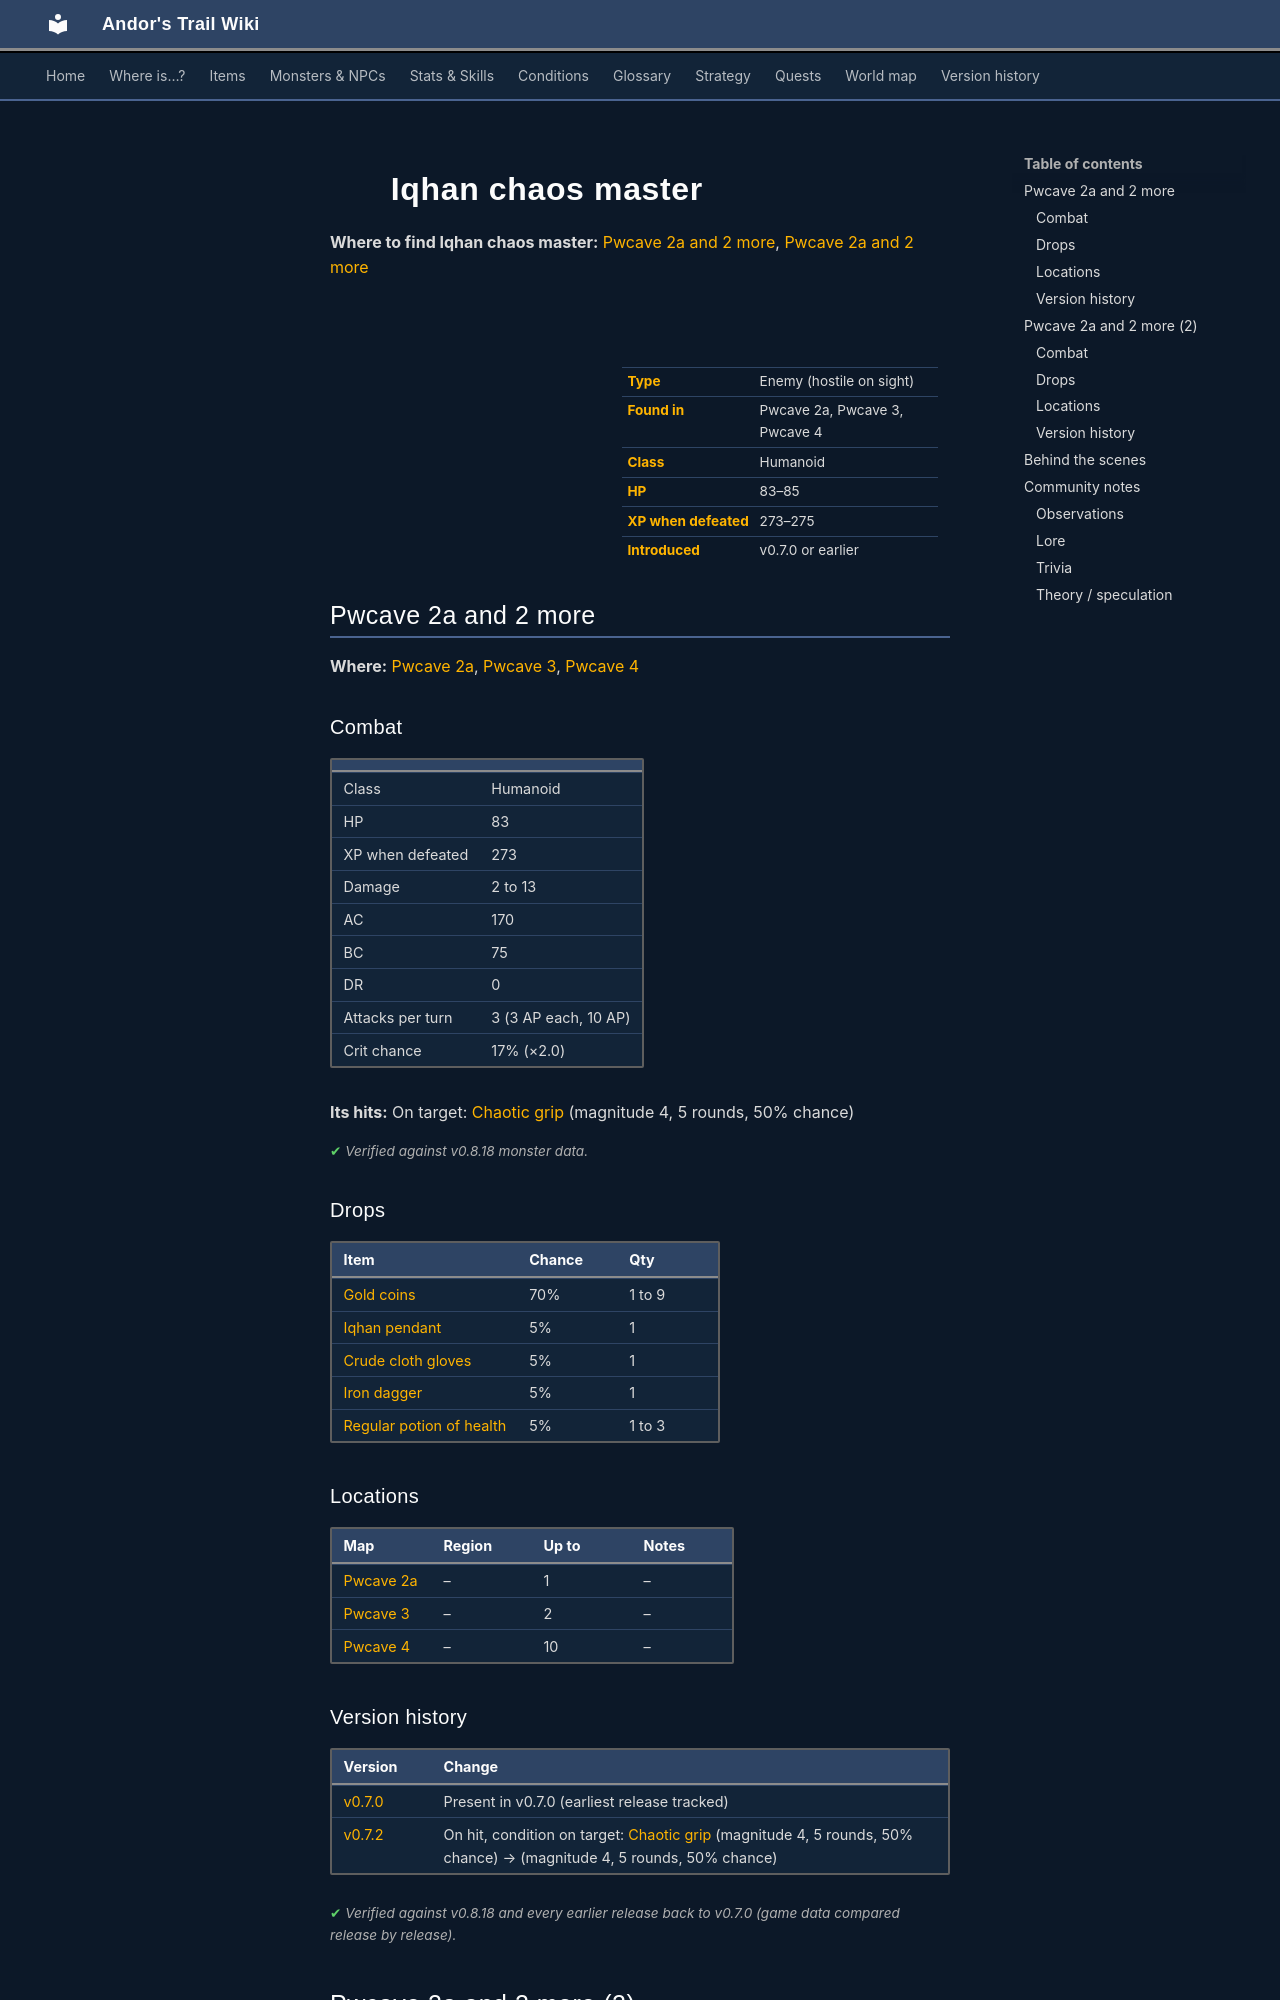

repository: asdfghjkl628/Andor-s-Trail-Wikiiii · page: monsters/iqhan_ch_3a/index.html · generator: mkdocs

---
description: "Iqhan chaos master is an enemy in Andor's Trail (humanoid) with 83–85 HP, worth 273–275 XP, found in Pwcave 2a, Pwcave 3, Pwcave 4. Drops: Gold coins, Iqhan pendant, Crude cloth gloves, Iron dagger."
---

# ![](../assets/icons/monsters/monsters_rltiles2_136.png){ .sprite } Iqhan chaos master

**Where to find Iqhan chaos master:** [Pwcave 2a and 2 more](#v-iqhan_ch_3a), [Pwcave 2a and 2 more](#v-iqhan_ch_3b)

<div class="infobox" markdown>

<p class="ib-img"><img class="sprite" src="../../assets/icons/monsters/monsters_rltiles2_136.png" alt=""></p>

| | |
|---|---|
| **Type** | Enemy (hostile on sight) |
| **Found in** | Pwcave 2a, Pwcave 3, Pwcave 4 |
| **Class** | Humanoid |
| **HP** | 83–85 |
| **XP when defeated** | 273–275 |
| **Introduced** | v0.7.0 or earlier |

</div>

## Pwcave 2a and 2 more { #v-iqhan_ch_3a }

**Where:** [Pwcave 2a](../maps/pwcave2a.md), [Pwcave 3](../maps/pwcave3.md), [Pwcave 4](../maps/pwcave4.md)

### Combat

| | |
|---|---|
| Class | Humanoid |
| HP | 83 |
| XP when defeated | 273 |
| Damage | 2 to 13 |
| AC | 170 |
| BC | 75 |
| DR | 0 |
| Attacks per turn | 3 (3 AP each, 10 AP) |
| Crit chance | 17% (×2.0) |

**Its hits:** On target: [Chaotic grip](../conditions/chaotic_grip.md) (magnitude 4, 5 rounds, 50% chance)


<p class="verified">Verified against v0.8.18 monster data.</p>

### Drops

| Item | Chance | Qty |
|---|---|---|
| [Gold coins](../items/gold.md) | 70% | 1 to 9 |
| [Iqhan pendant](../items/iqhan_pendant.md) | 5% | 1 |
| [Crude cloth gloves](../items/gloves_crude_cloth.md) | 5% | 1 |
| [Iron dagger](../items/dagger0.md) | 5% | 1 |
| [Regular potion of health](../items/health.md) | 5% | 1 to 3 |

### Locations

| Map | Region | Up to | Notes |
|---|---|---|---|
| [Pwcave 2a](../maps/pwcave2a.md) | – | 1 | – |
| [Pwcave 3](../maps/pwcave3.md) | – | 2 | – |
| [Pwcave 4](../maps/pwcave4.md) | – | 10 | – |


### Version history

| Version | Change |
|---|---|
| [v0.7.0](../versions/0.7.0.md) | Present in v0.7.0 (earliest release tracked) |
| [v0.7.2](../versions/0.7.2.md) | On hit, condition on target: [Chaotic grip](../conditions/chaotic_grip.md) (magnitude 4, 5 rounds, 50% chance) → (magnitude 4, 5 rounds, 50% chance) |

<p class="verified">Verified against v0.8.18 and every earlier release back to v0.7.0 (game data compared release by release).</p>


## Pwcave 2a and 2 more (2) { #v-iqhan_ch_3b }

**Where:** [Pwcave 2a](../maps/pwcave2a.md), [Pwcave 3](../maps/pwcave3.md), [Pwcave 4](../maps/pwcave4.md)

### Combat

| | |
|---|---|
| Class | Humanoid |
| HP | 85 |
| XP when defeated | 275 |
| Damage | 2 to 13 |
| AC | 170 |
| BC | 75 |
| DR | 0 |
| Attacks per turn | 3 (3 AP each, 10 AP) |
| Crit chance | 17% (×2.0) |

**Its hits:** On target: [Chaotic grip](../conditions/chaotic_grip.md) (magnitude 4, 5 rounds, 50% chance)


<p class="verified">Verified against v0.8.18 monster data.</p>

### Drops

| Item | Chance | Qty |
|---|---|---|
| [Gold coins](../items/gold.md) | 70% | 1 to 9 |
| [Iqhan pendant](../items/iqhan_pendant.md) | 5% | 1 |
| [Crude cloth gloves](../items/gloves_crude_cloth.md) | 5% | 1 |
| [Iron dagger](../items/dagger0.md) | 5% | 1 |
| [Regular potion of health](../items/health.md) | 5% | 1 to 3 |

### Locations

| Map | Region | Up to | Notes |
|---|---|---|---|
| [Pwcave 2a](../maps/pwcave2a.md) | – | 1 | – |
| [Pwcave 3](../maps/pwcave3.md) | – | 2 | – |
| [Pwcave 4](../maps/pwcave4.md) | – | 10 | – |


### Version history

| Version | Change |
|---|---|
| [v0.7.0](../versions/0.7.0.md) | Present in v0.7.0 (earliest release tracked) |
| [v0.7.2](../versions/0.7.2.md) | On hit, condition on target: [Chaotic grip](../conditions/chaotic_grip.md) (magnitude 4, 5 rounds, 50% chance) → (magnitude 4, 5 rounds, 50% chance) |

<p class="verified">Verified against v0.8.18 and every earlier release back to v0.7.0 (game data compared release by release).</p>
